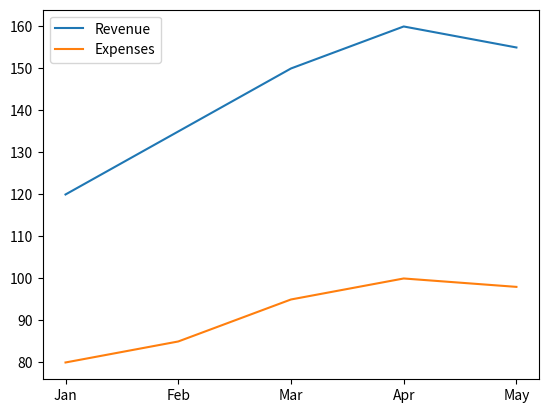
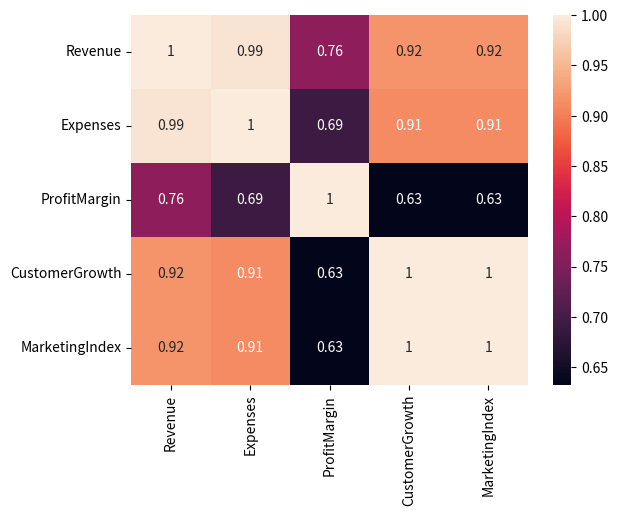
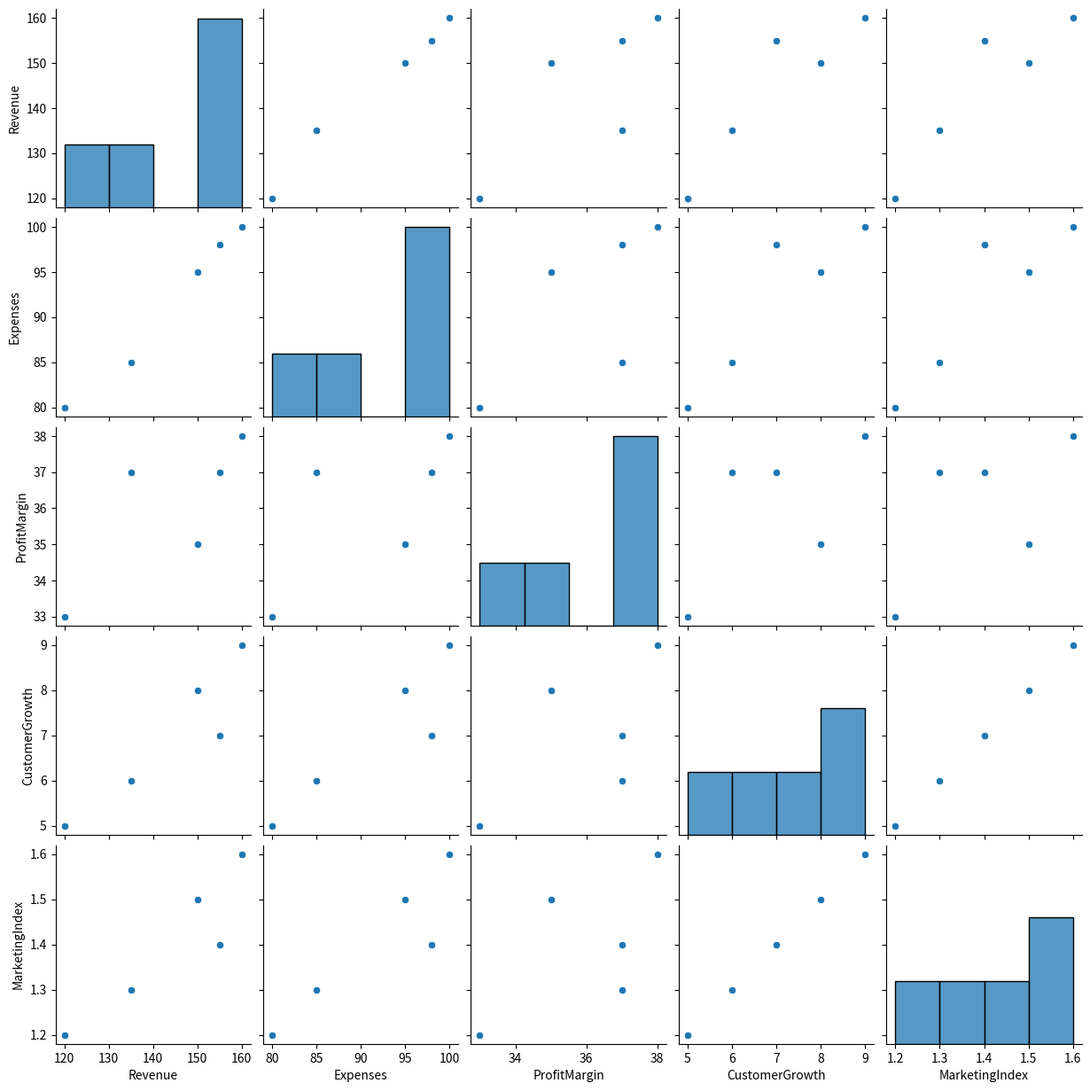

Reproduce these figures in Python, in order.
import pandas as pd
import matplotlib.pyplot as plt
import seaborn as sns

data = {
    'Month': ['Jan','Feb','Mar','Apr','May'],
    'Revenue': [120,135,150,160,155],
    'Expenses': [80,85,95,100,98],
    'ProfitMargin': [33,37,35,38,37],
    'CustomerGrowth': [5,6,8,9,7],
    'MarketingIndex': [1.2,1.3,1.5,1.6,1.4]
}

df = pd.DataFrame(data)

plt.plot(df['Month'], df['Revenue'], label='Revenue')
plt.plot(df['Month'], df['Expenses'], label='Expenses')
plt.legend()
plt.show()

sns.heatmap(df.corr(numeric_only=True), annot=True)
plt.show()

sns.pairplot(df)
plt.show()
